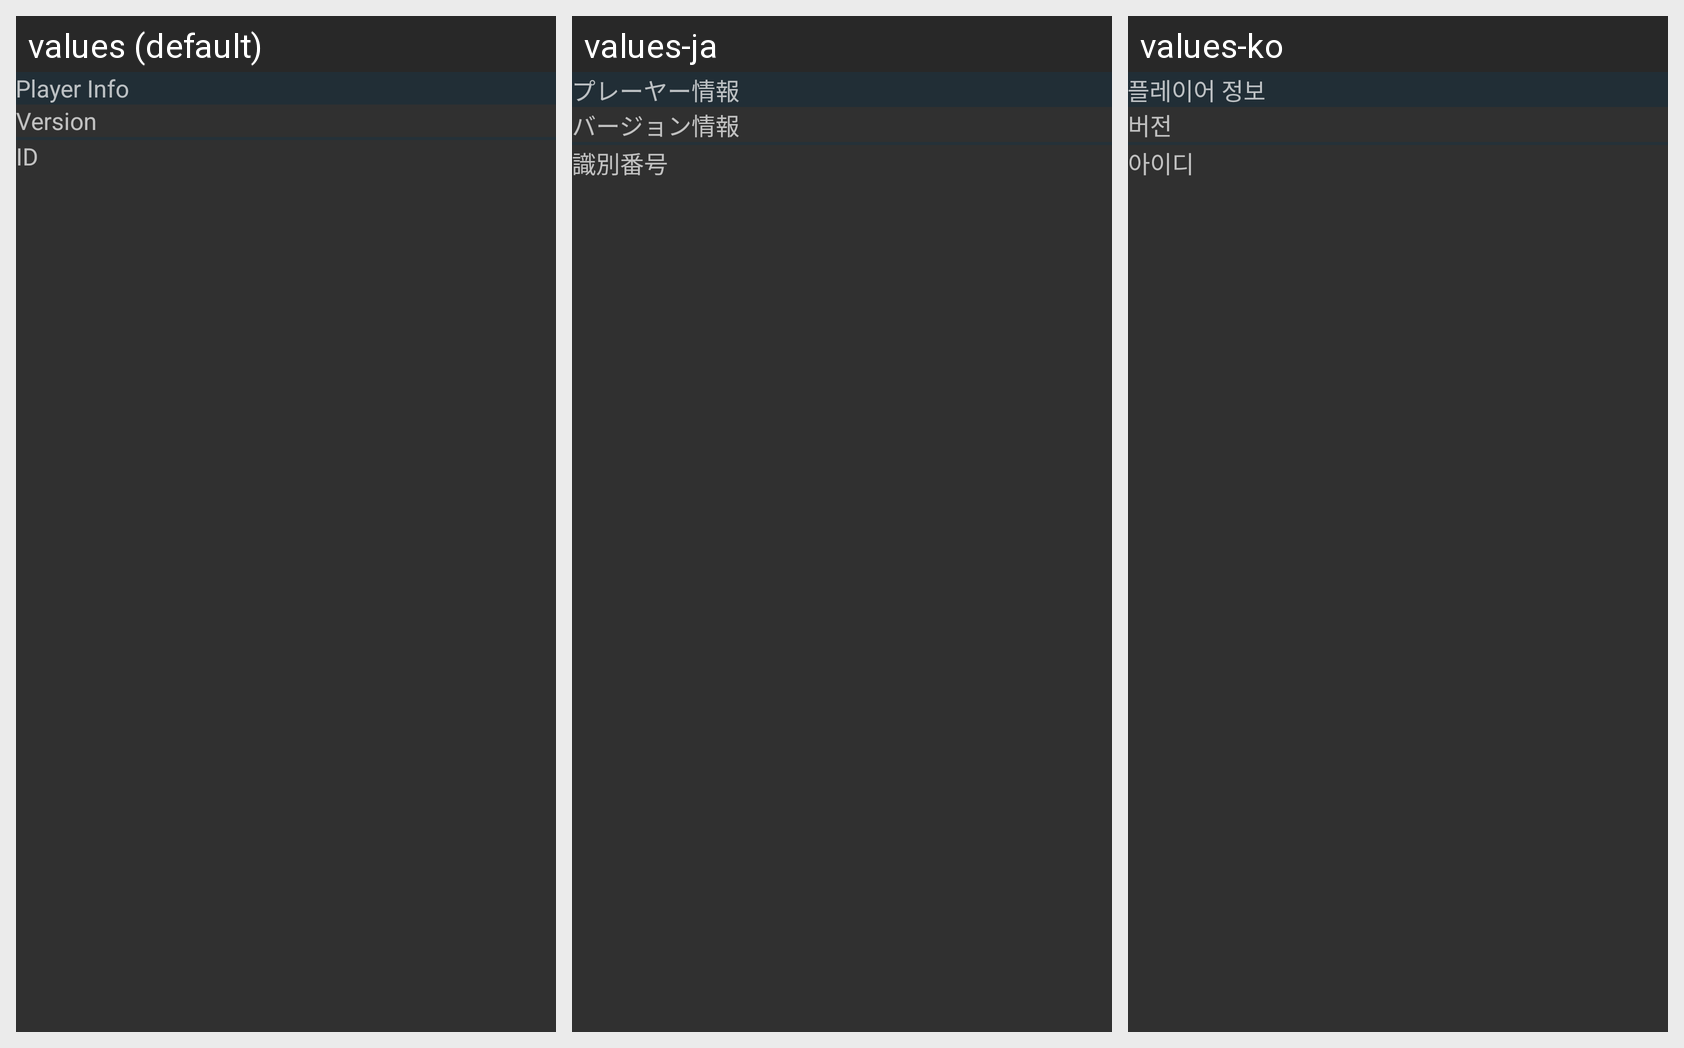

Here is an Android app screen in its default locale and in the app's own translations. Write out the translated-string differences for the strings that appear on this screen.
Android screen res/layout/player_info_preference.xml rendered under 3 locales, left to right: values (default), values-ja, values-ko. Device: Nexus 5 (rendered at 1080×1920; each locale shown at half size, 540×960, under a caption strip naming it); theme AppTheme.
Strings drawn on this screen, with the default value and each locale's value (text and hints the layout hard-codes, and strings that could not be matched under every locale, appear in the picture but are not listed):

player_info
  values: Player Info
  values-ja: プレーヤー情報
  values-ko: 플레이어 정보

player_version
  values: Version
  values-ja: バージョン情報
  values-ko: 버전

player_pref_id
  values: ID
  values-ja: 識別番号
  values-ko: 아이디
